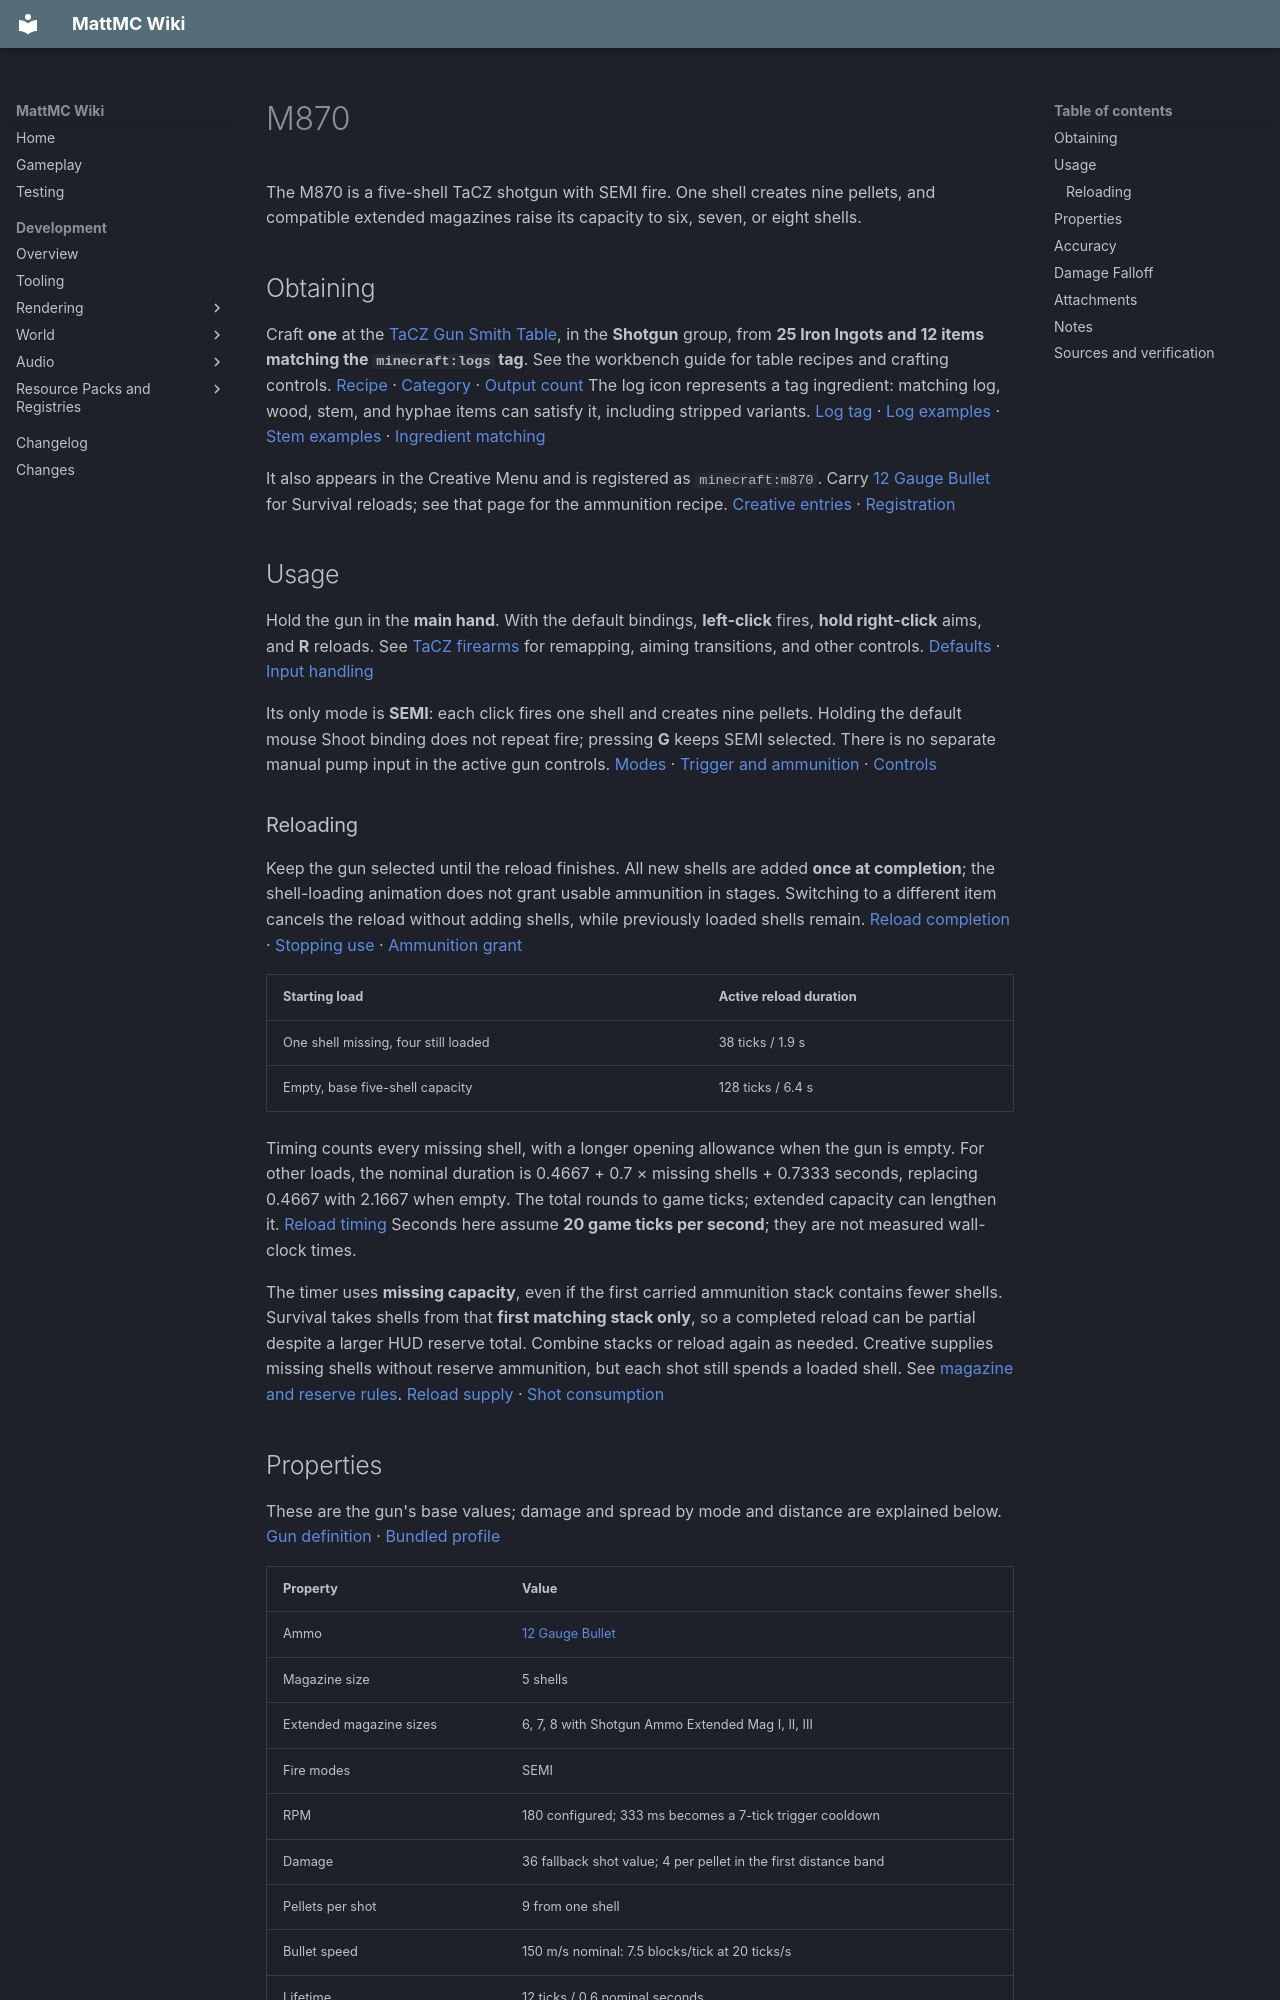

repository: HungLo2020/MattMC · page: gameplay/items/M870/index.html · generator: mkdocs

# M870

The M870 is a five-shell TaCZ shotgun with SEMI fire. One shell creates nine pellets, and compatible extended magazines raise its capacity to six, seven, or eight shells.

## Obtaining

Craft **one** at the [TaCZ Gun Smith Table](../blocks/TaCZWorkbenches.md#gun-smith-table), in the **Shotgun** group, from **25 Iron Ingots and 12 items matching the `minecraft:logs` tag**. See the workbench guide for table recipes and crafting controls. [Recipe][recipe] · [Category][category] · [Output count][craft-output] The log icon represents a tag ingredient: matching log, wood, stem, and hyphae items can satisfy it, including stripped variants. [Log tag][logs] · [Log examples][oak-logs] · [Stem examples][crimson-stems] · [Ingredient matching][matching]

It also appears in the Creative Menu and is registered as `minecraft:m870`. Carry [12 Gauge Bullet](12GaugeBullet.md) for Survival reloads; see that page for the ammunition recipe. [Creative entries][creative] · [Registration][registration]

## Usage

Hold the gun in the **main hand**. With the default bindings, **left-click** fires, **hold right-click** aims, and **R** reloads. See [TaCZ firearms](../mechanics/TaCZFirearms.md#controls) for remapping, aiming transitions, and other controls. [Defaults][keys] · [Input handling][input]

Its only mode is **SEMI**: each click fires one shell and creates nine pellets. Holding the default mouse Shoot binding does not repeat fire; pressing **G** keeps SEMI selected. There is no separate manual pump input in the active gun controls. [Modes][modes] · [Trigger and ammunition][trigger] · [Controls][input]

### Reloading

Keep the gun selected until the reload finishes. All new shells are added **once at completion**; the shell-loading animation does not grant usable ammunition in stages. Switching to a different item cancels the reload without adding shells, while previously loaded shells remain. [Reload completion][reload-start] · [Stopping use][stop-use] · [Ammunition grant][reload-ammo]

| Starting load | Active reload duration |
| --- | --- |
| One shell missing, four still loaded | 38 ticks / 1.9 s |
| Empty, base five-shell capacity | 128 ticks / 6.4 s |

Timing counts every missing shell, with a longer opening allowance when the gun is empty. For other loads, the nominal duration is 0.4667 + 0.7 × missing shells + 0.7333 seconds, replacing 0.4667 with 2.1667 when empty. The total rounds to game ticks; extended capacity can lengthen it. [Reload timing][reload-timing] Seconds here assume **20 game ticks per second**; they are not measured wall-clock times.

The timer uses **missing capacity**, even if the first carried ammunition stack contains fewer shells. Survival takes shells from that **first matching stack only**, so a completed reload can be partial despite a larger HUD reserve total. Combine stacks or reload again as needed. Creative supplies missing shells without reserve ammunition, but each shot still spends a loaded shell. See [magazine and reserve rules](../mechanics/TaCZFirearms.md#magazine-reserve-and-reloading). [Reload supply][reload-ammo] · [Shot consumption][shot]

## Properties

These are the gun's base values; damage and spread by mode and distance are explained below. [Gun definition][definition] · [Bundled profile][profile]

| Property | Value |
| --- | --- |
| Ammo | [12 Gauge Bullet](12GaugeBullet.md) |
| Magazine size | 5 shells |
| Extended magazine sizes | 6, 7, 8 with Shotgun Ammo Extended Mag I, II, III |
| Fire modes | SEMI |
| RPM | 180 configured; 333 ms becomes a 7-tick trigger cooldown |
| Damage | 36 fallback shot value; 4 per pellet in the first distance band |
| Pellets per shot | 9 from one shell |
| Bullet speed | 150 m/s nominal: 7.5 blocks/tick at 20 ticks/s |
| Lifetime | 12 ticks / 0.6 nominal seconds |
| Pierce | 1 successful entity hit per pellet |
| Headshot multiplier | 1.33 per pellet |
| Knockback | 0.15 horizontal push strength, plus 0.03 upward |

The RPM setting is converted to a game-tick trigger cooldown; it is not a measured firing rate. The speed uses the wiki's one-block-to-one-metre convention. Random spread, shooter movement, drag, and gravity affect actual travel; lifetime and speed do not promise a maximum hit distance. [Cooldown][trigger] · [Launch motion][spread] · [Projectile motion][motion]

The three extended capacities correspond to Shotgun Ammo Extended Mag I, II, and III. Installing one adds capacity without supplying shells. Use the [Refit guide](../mechanics/TaCZFirearms.md#refitting-attachments) for installation and the ammunition-loss caution when reducing capacity. [Capacity][capacity]

## Accuracy

| Property | Value |
| --- | --- |
| Standing | 3.65 |
| Moving | 3.7 |
| Sneaking | 3.65 |
| Prone | 3.5 |
| Aiming down sights | 3.5 |

Lower values mean tighter **random spread**, not a hit percentage or a radius in blocks. Aiming takes priority only after the aim transition; otherwise the pose selection checks Prone, Sneaking, Moving, then Standing. Prone means the non-swimming SWIMMING pose, and the registered C binding does not provide a crawl action in this snapshot. See the [shared control limits](../mechanics/TaCZFirearms.md#controls). [Spread values][accuracy-data] · [Pose selection][pose] · [Random launch spread][spread]
